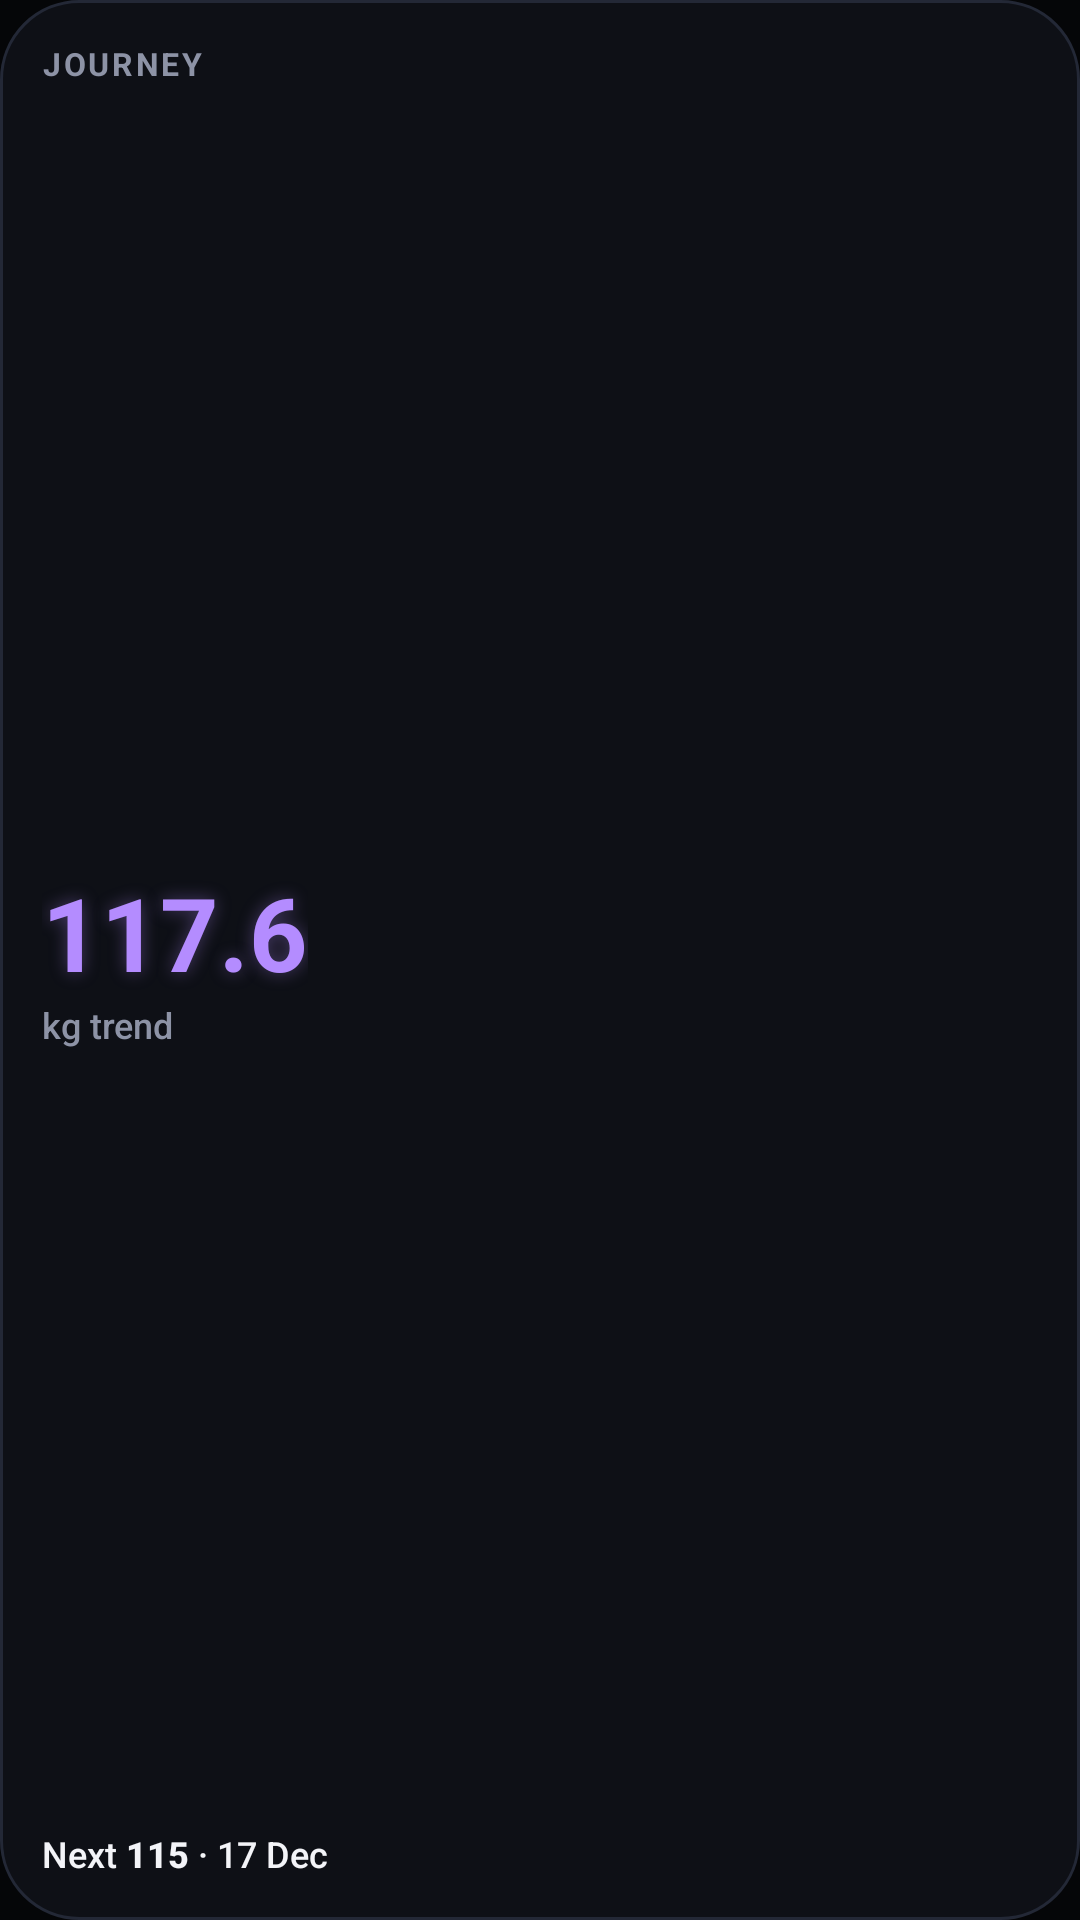

Produce the Android XML layout that renders to this screen, including the resource entries it uses.
<!-- AndroidManifest.xml: application theme Theme.Pulse -->
<!-- res/layout/widget_preview_journey.xml -->
<?xml version="1.0" encoding="utf-8"?>
<LinearLayout xmlns:android="http://schemas.android.com/apk/res/android"
    android:layout_width="match_parent"
    android:layout_height="match_parent"
    android:background="@drawable/widget_card_bg"
    android:orientation="vertical"
    android:padding="14dp">

    <TextView
        android:layout_width="wrap_content"
        android:layout_height="wrap_content"
        android:fontFamily="sans-serif"
        android:letterSpacing="0.08"
        android:maxLines="1"
        android:text="JOURNEY"
        android:textColor="#FF8D93A6"
        android:textSize="10.5dp"
        android:textStyle="bold" />

    <FrameLayout
        android:layout_width="match_parent"
        android:layout_height="0dp"
        android:layout_weight="1" />

    <TextView
        android:layout_width="wrap_content"
        android:layout_height="wrap_content"
        android:fontFamily="sans-serif"
        android:maxLines="1"
        android:shadowColor="#59B48CFF"
        android:shadowRadius="14"
        android:text="117.6"
        android:textColor="#FFB48CFF"
        android:textSize="34dp"
        android:textStyle="bold" />

    <TextView
        android:layout_width="wrap_content"
        android:layout_height="wrap_content"
        android:fontFamily="sans-serif-medium"
        android:maxLines="1"
        android:text="kg trend"
        android:textColor="#FF8D93A6"
        android:textSize="12dp" />

    <FrameLayout
        android:layout_width="match_parent"
        android:layout_height="0dp"
        android:layout_weight="1" />

    <TextView
        android:layout_width="wrap_content"
        android:layout_height="wrap_content"
        android:fontFamily="sans-serif-medium"
        android:maxLines="1"
        android:text="@string/widget_sample_next"
        android:textColor="#FFF3F4F8"
        android:textSize="12dp" />
</LinearLayout>
<!-- resources referenced by this layout -->
<resources>
  <!-- drawable widget_card_bg (drawable) -->
  <?xml version="1.0" encoding="utf-8"?>
  <shape xmlns:android="http://schemas.android.com/apk/res/android" android:shape="rectangle">
      <solid android:color="#FF0E1016" />
      <stroke android:width="1dp" android:color="#FF232836" />
      <corners android:radius="26dp" />
  </shape>
  <string name="widget_sample_next" translatable="false">Next <b>115</b> · 17 Dec</string>
  <style name="Theme.Pulse" parent="android:Theme.Material.NoActionBar">
          <item name="android:windowBackground">@color/bg</item>
          <item name="android:statusBarColor">@android:color/transparent</item>
          <item name="android:navigationBarColor">@android:color/transparent</item>
          <item name="android:windowLightStatusBar">false</item>
          <item name="android:windowSplashScreenBackground" tools:targetApi="31">@color/bg</item>
          <item name="android:windowSplashScreenAnimatedIcon" tools:targetApi="31">@drawable/ic_launcher_foreground</item>
      </style>
  <color name="bg">#050608</color>
  <!-- drawable ic_launcher_foreground: vector/xml drawable (drawable, 2853 chars, omitted) -->
</resources>
